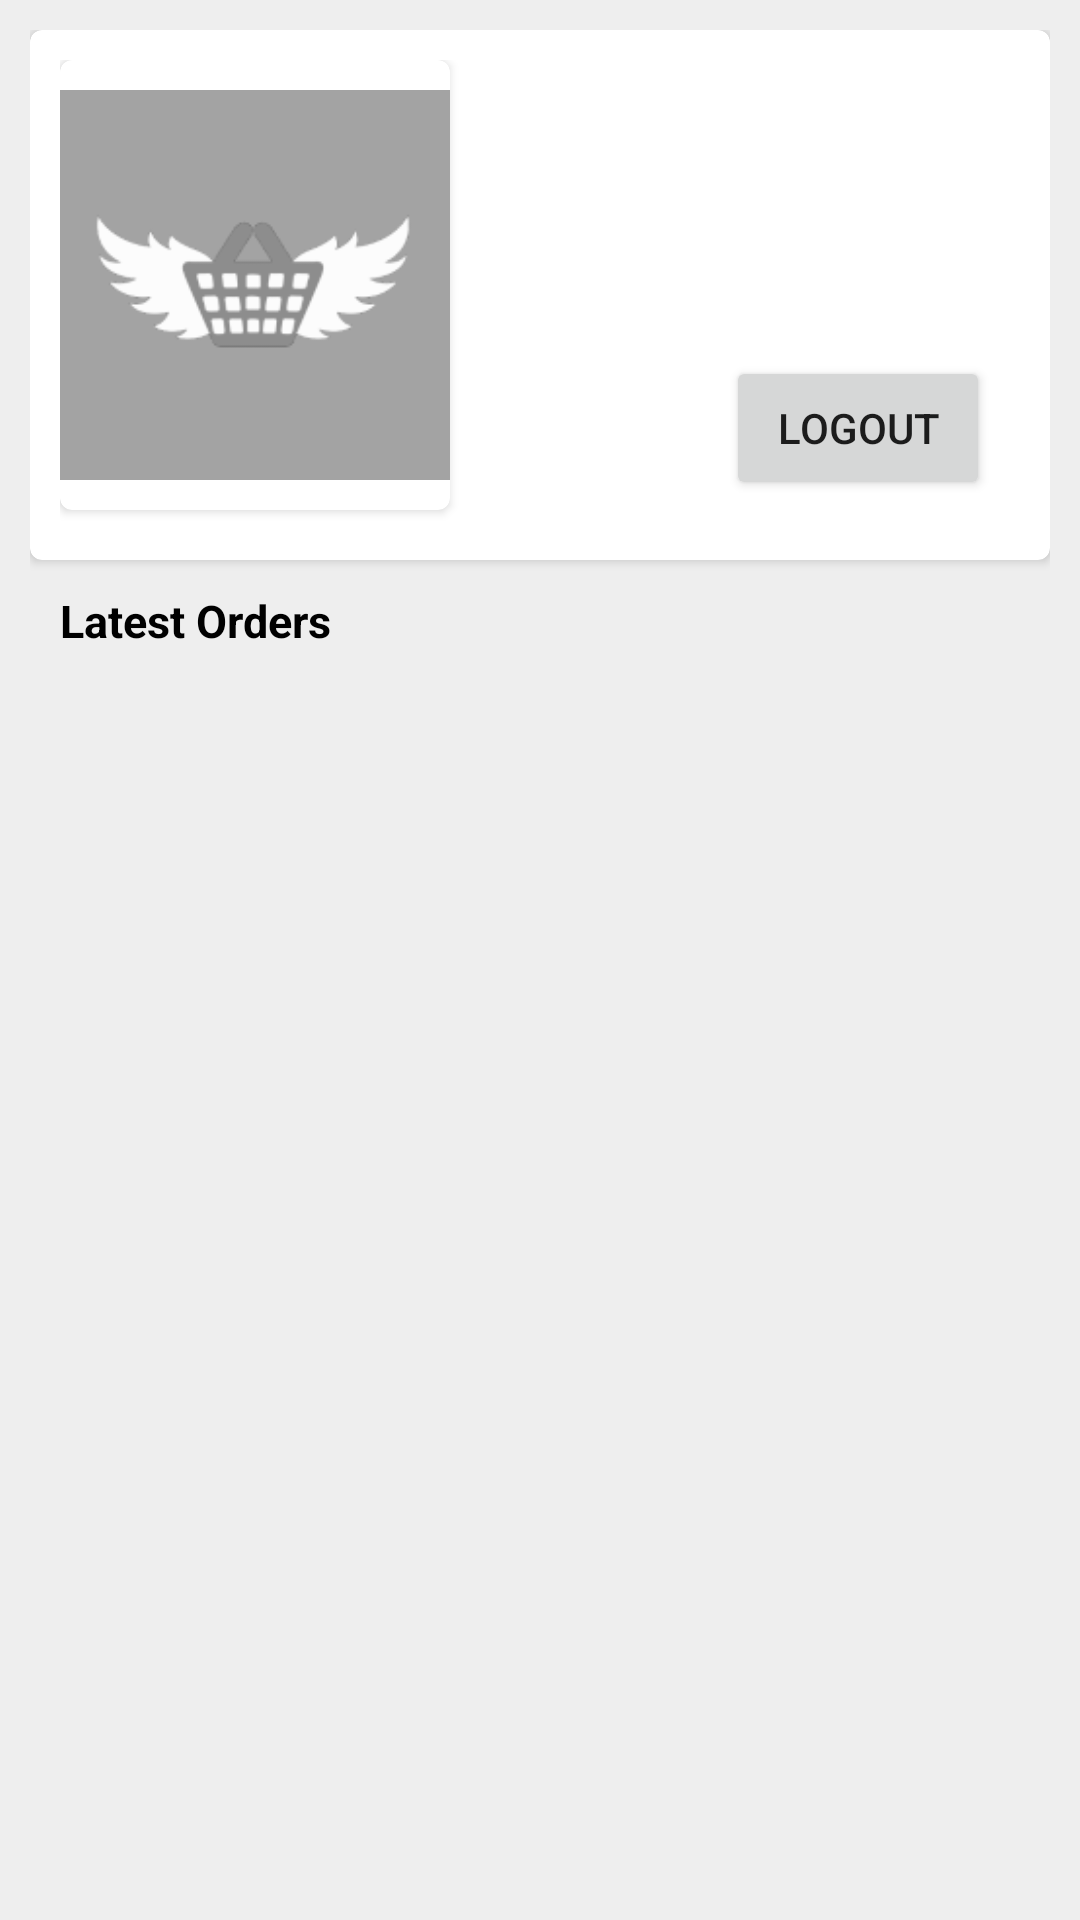

Android layout source for this screen:
<!-- AndroidManifest.xml: application theme SplashTheme -->
<!-- res/layout/activity_main.xml -->
<?xml version="1.0" encoding="utf-8"?>
<androidx.constraintlayout.widget.ConstraintLayout xmlns:android="http://schemas.android.com/apk/res/android"
    xmlns:app="http://schemas.android.com/apk/res-auto"
    xmlns:tools="http://schemas.android.com/tools"
    android:layout_width="match_parent"
    android:layout_height="match_parent"
    android:background="#eee"
    tools:context=".MainActivity">

    <ScrollView
        android:padding="10dp"
        android:layout_width="match_parent"
        android:layout_height="wrap_content"
        app:layout_constraintBottom_toBottomOf="parent"
        app:layout_constraintEnd_toEndOf="parent"
        app:layout_constraintStart_toStartOf="parent"
        app:layout_constraintTop_toTopOf="parent"
        app:layout_constraintVertical_bias="0.0">

        <LinearLayout
            android:layout_width="match_parent"
            android:orientation="vertical"
            android:layout_height="wrap_content">

            <androidx.cardview.widget.CardView
                android:layout_width="match_parent"
                app:cardCornerRadius="4dp"
                android:layout_height="wrap_content">

                <LinearLayout
                    android:layout_width="match_parent"
                    android:padding="10dp"
                    android:orientation="horizontal"
                    android:layout_height="match_parent">

                    <androidx.cardview.widget.CardView
                        android:layout_width="wrap_content"
                        app:cardCornerRadius="4dp"
                        android:layout_height="wrap_content">

                    <ImageView
                        android:id="@+id/resImage"
                        android:layout_width="130dp"
                        android:layout_height="150dp"
                        android:src="@drawable/placeholder"/>

                    </androidx.cardview.widget.CardView>


                    <LinearLayout
                        android:padding="10dp"
                        android:layout_width="match_parent"
                        android:orientation="vertical"
                        android:layout_height="wrap_content">

                        <TextView
                            android:id="@+id/resName"
                            android:layout_width="match_parent"
                            android:textColor="#000"
                            android:textSize="16dp"
                            android:layout_height="wrap_content"/>


                        <TextView
                            android:id="@+id/resId"
                            android:layout_width="match_parent"
                            android:textColor="#000"
                            android:textSize="12dp"
                            android:layout_height="wrap_content"/>

                        <TextView
                            android:id="@+id/resAddress"
                            android:layout_width="match_parent"
                            android:textColor="#000"
                            android:textSize="12dp"
                            android:layout_height="wrap_content"/>


                        <TextView
                            android:layout_marginTop="10dp"
                            android:layout_gravity="left"
                            android:id="@+id/resStatus"
                            android:padding="4dp"
                            android:textStyle="bold"
                            android:layout_width="wrap_content"
                            android:textColor="#fff"
                            android:textSize="12dp"
                            android:layout_height="wrap_content"/>

                        <Button
                            android:layout_width="wrap_content"
                            android:text="Logout"
                            android:layout_gravity="right"
                            android:onClick="Logout"
                            android:layout_height="wrap_content"></Button>


                    </LinearLayout>

                </LinearLayout>


            </androidx.cardview.widget.CardView>

            <TextView
                android:layout_width="match_parent"
                android:layout_height="wrap_content"
                android:textStyle="bold"
                android:padding="10dp"
                android:textSize="15dp"
                android:textColor="#000"
                android:text="Latest Orders"/>

            <RelativeLayout
                android:layout_width="match_parent"
                android:layout_height="match_parent">

                <androidx.recyclerview.widget.RecyclerView
                    android:id="@+id/resultview"
                    android:layout_width="match_parent"
                    android:layout_height="match_parent"/>

            </RelativeLayout>

        </LinearLayout>



    </ScrollView>

    <LinearLayout
        android:id="@+id/main_loader"
        android:layout_width="match_parent"
        android:layout_height="match_parent"
        android:background="#D7EEEEEE"
        android:orientation="horizontal"
        android:visibility="gone"
        android:gravity="center"
        app:layout_constraintBottom_toBottomOf="parent"
        app:layout_constraintEnd_toEndOf="parent"
        app:layout_constraintStart_toStartOf="parent"
        app:layout_constraintTop_toTopOf="parent">


        <ProgressBar
            android:id="@+id/progressBar"
            style="?android:attr/progressBarStyle"
            android:layout_width="wrap_content"
            android:layout_height="wrap_content"
            android:layout_weight="1" />
    </LinearLayout>



</androidx.constraintlayout.widget.ConstraintLayout>
<!-- resources referenced by this layout -->
<resources>
  <!-- drawable placeholder: png bitmap (drawable, 7244 bytes) -->
  <style name="SplashTheme" parent="Theme.MaterialComponents.Light.DarkActionBar">
          
          <item name="colorPrimary">@color/colorPrimary</item>
          <item name="colorPrimaryDark">@color/colorPrimaryDark</item>
          <item name="colorAccent">@color/colorAccent</item>
          <item name="android:windowBackground">@color/colorPrimary</item>
      </style>
  <color name="colorPrimary">#151b4e</color>
  <color name="colorPrimaryDark">#3700B3</color>
  <color name="colorAccent">#151b4e</color>
</resources>
